Photos from the image-classification dataset "Stylora" in the GitHub repository abood1z/Stylora. Its 3 classes are: hat, shirt, shoes.

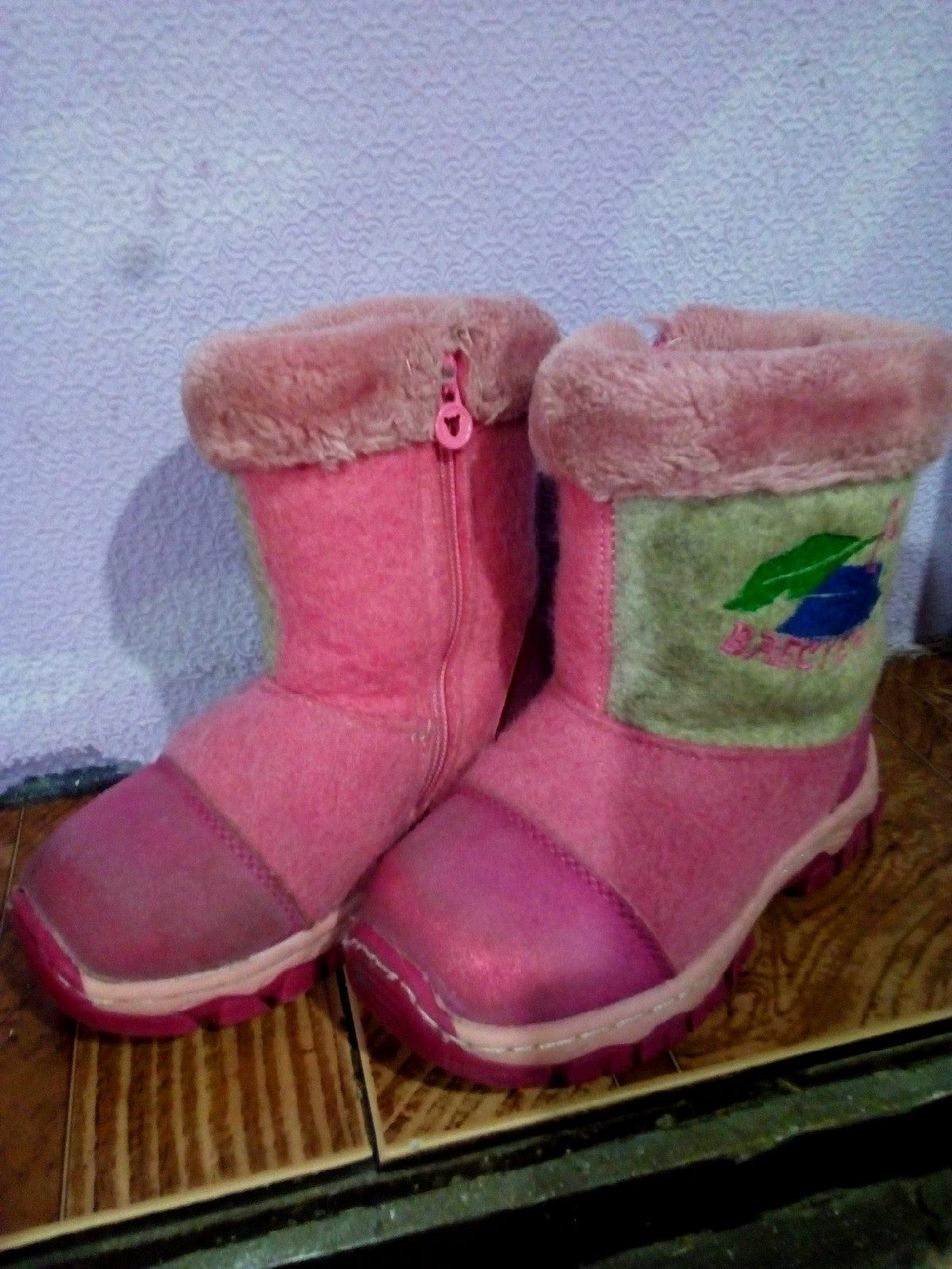
Label: shoes

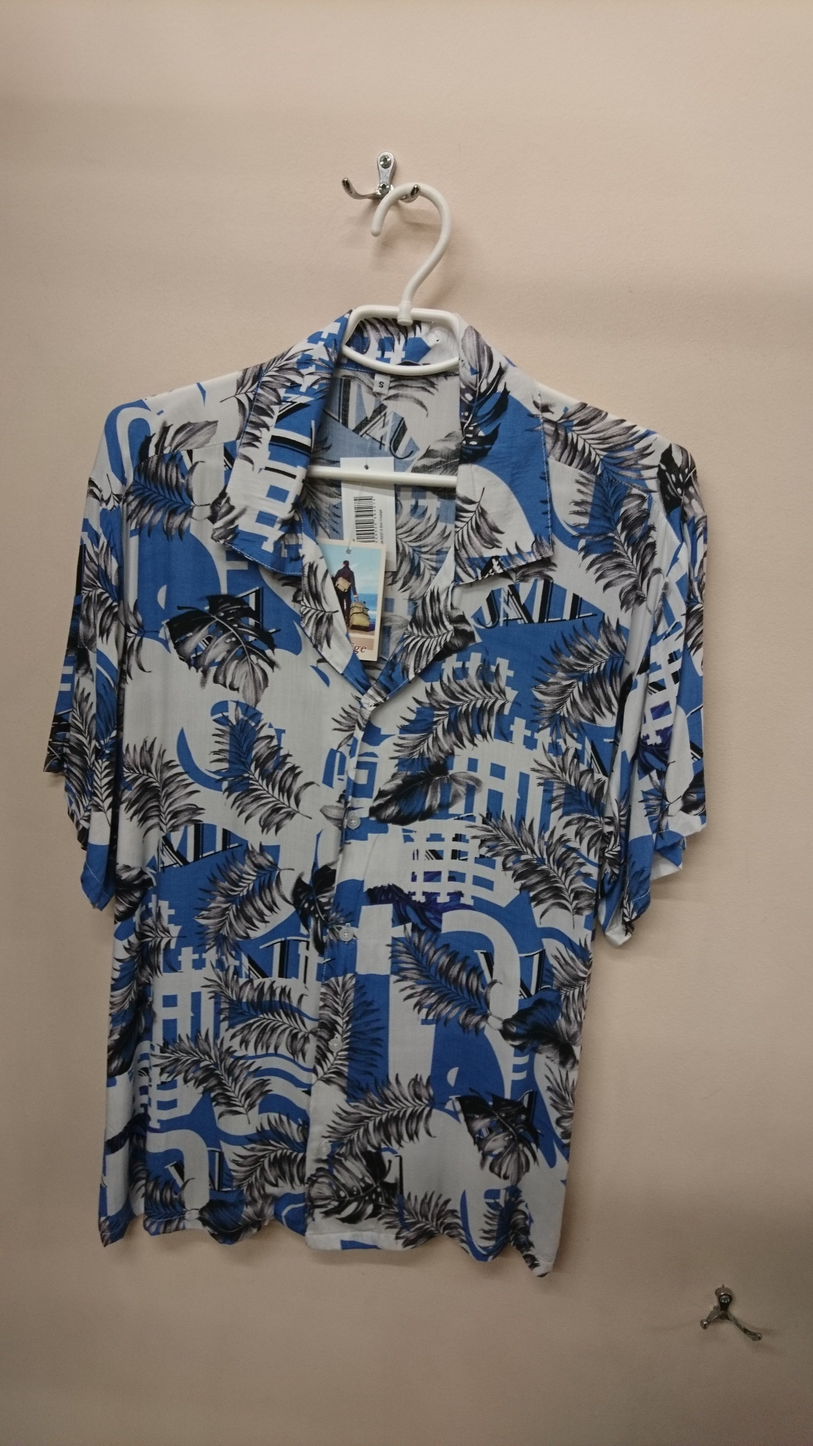
Label: shirt

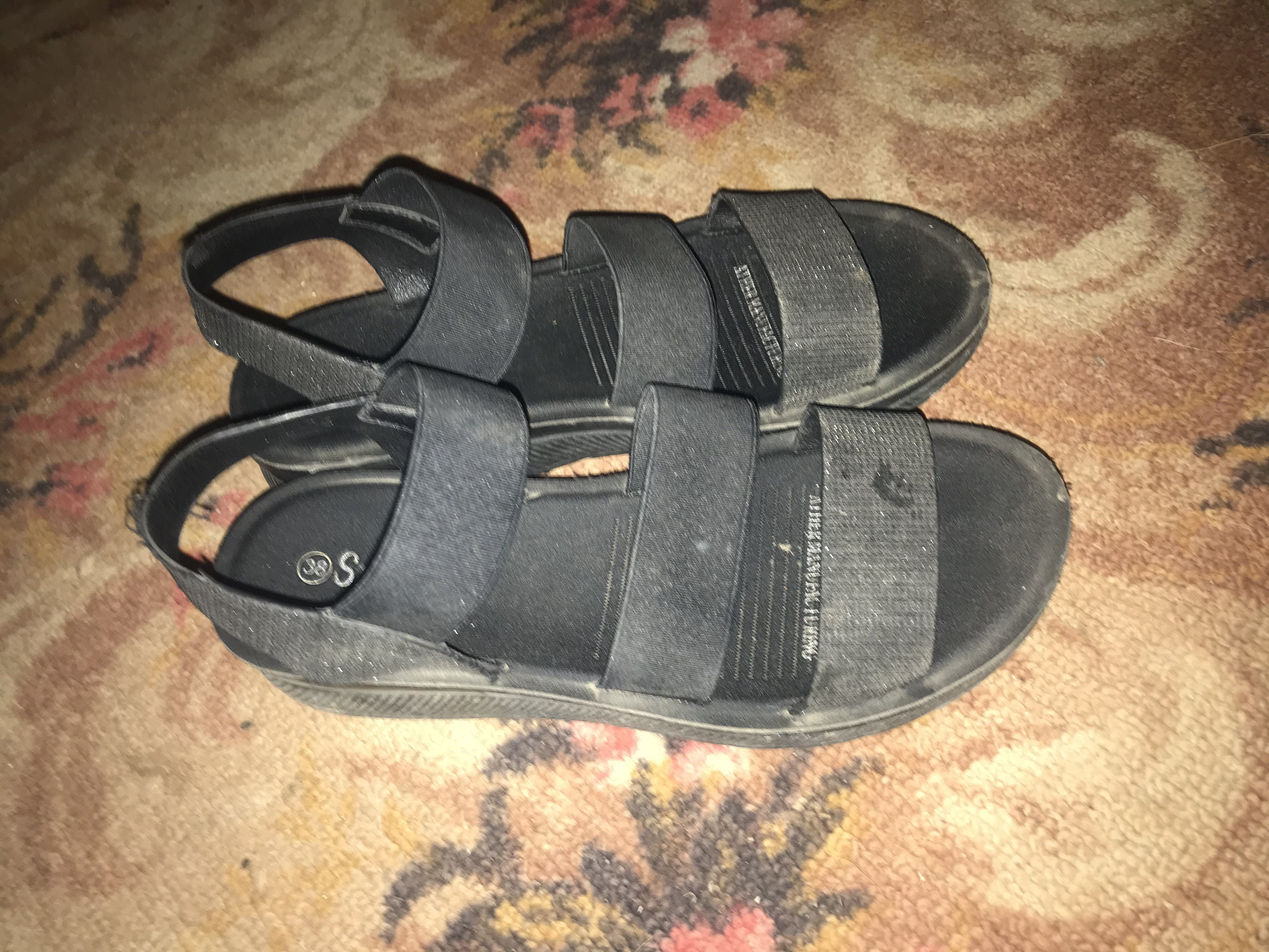
Label: shoes

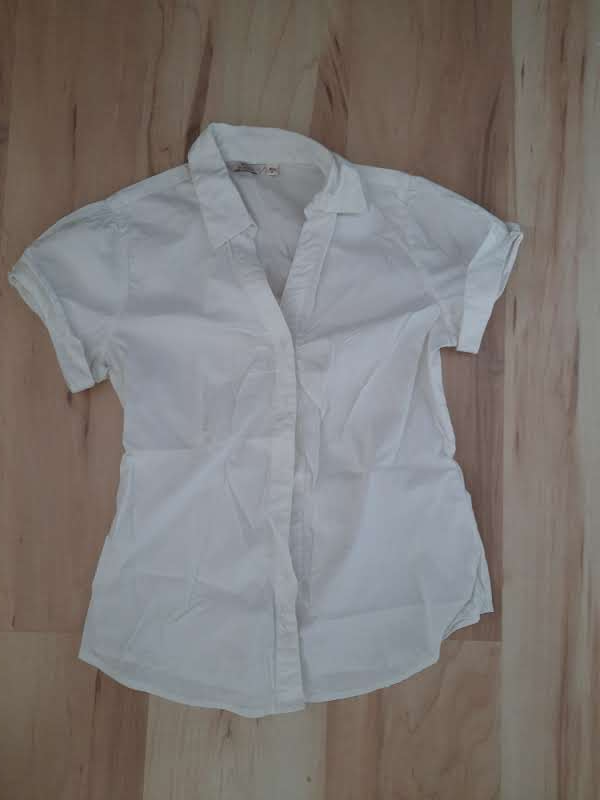
Label: shirt

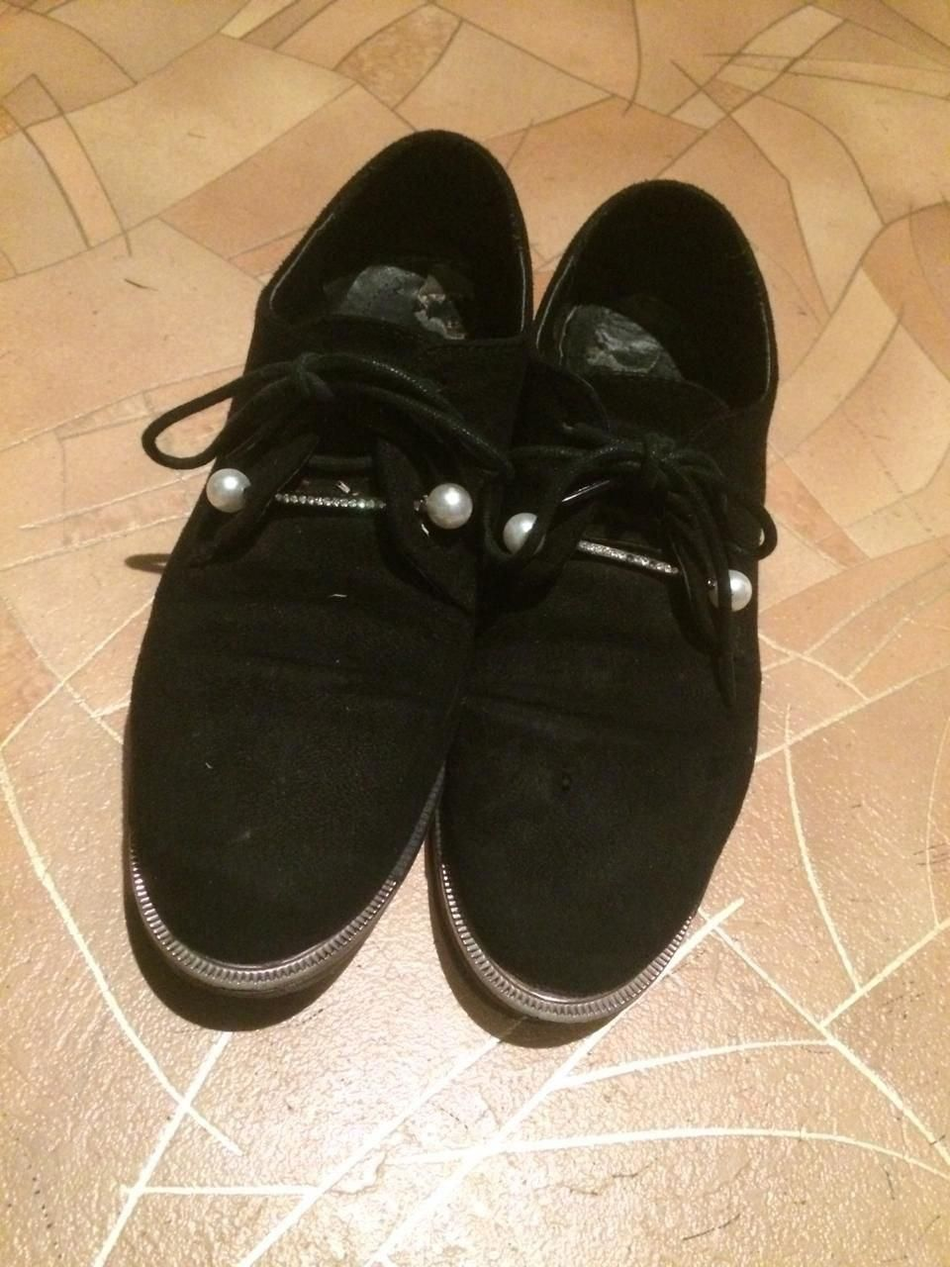
Label: shoes

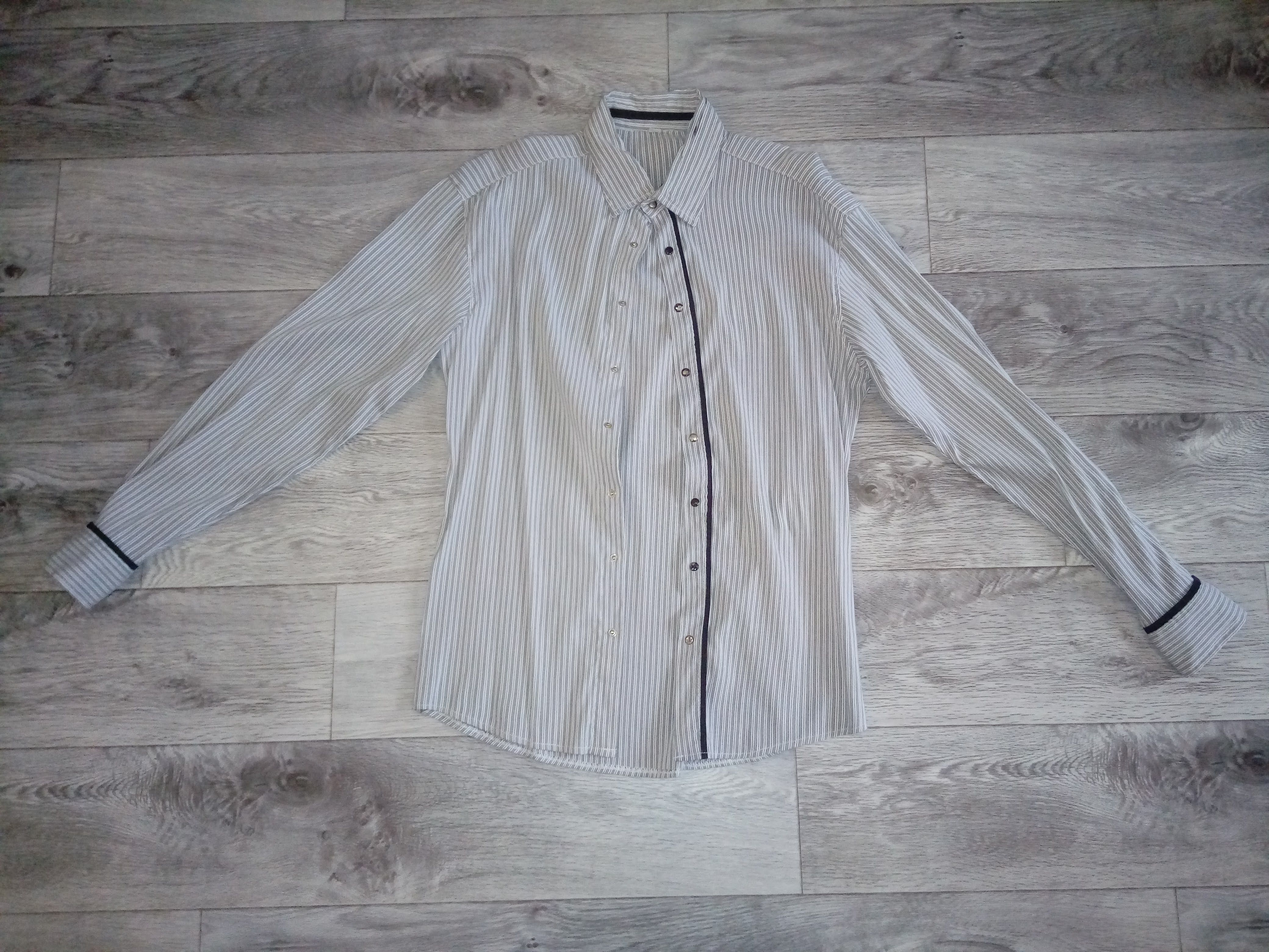
Label: shirt
